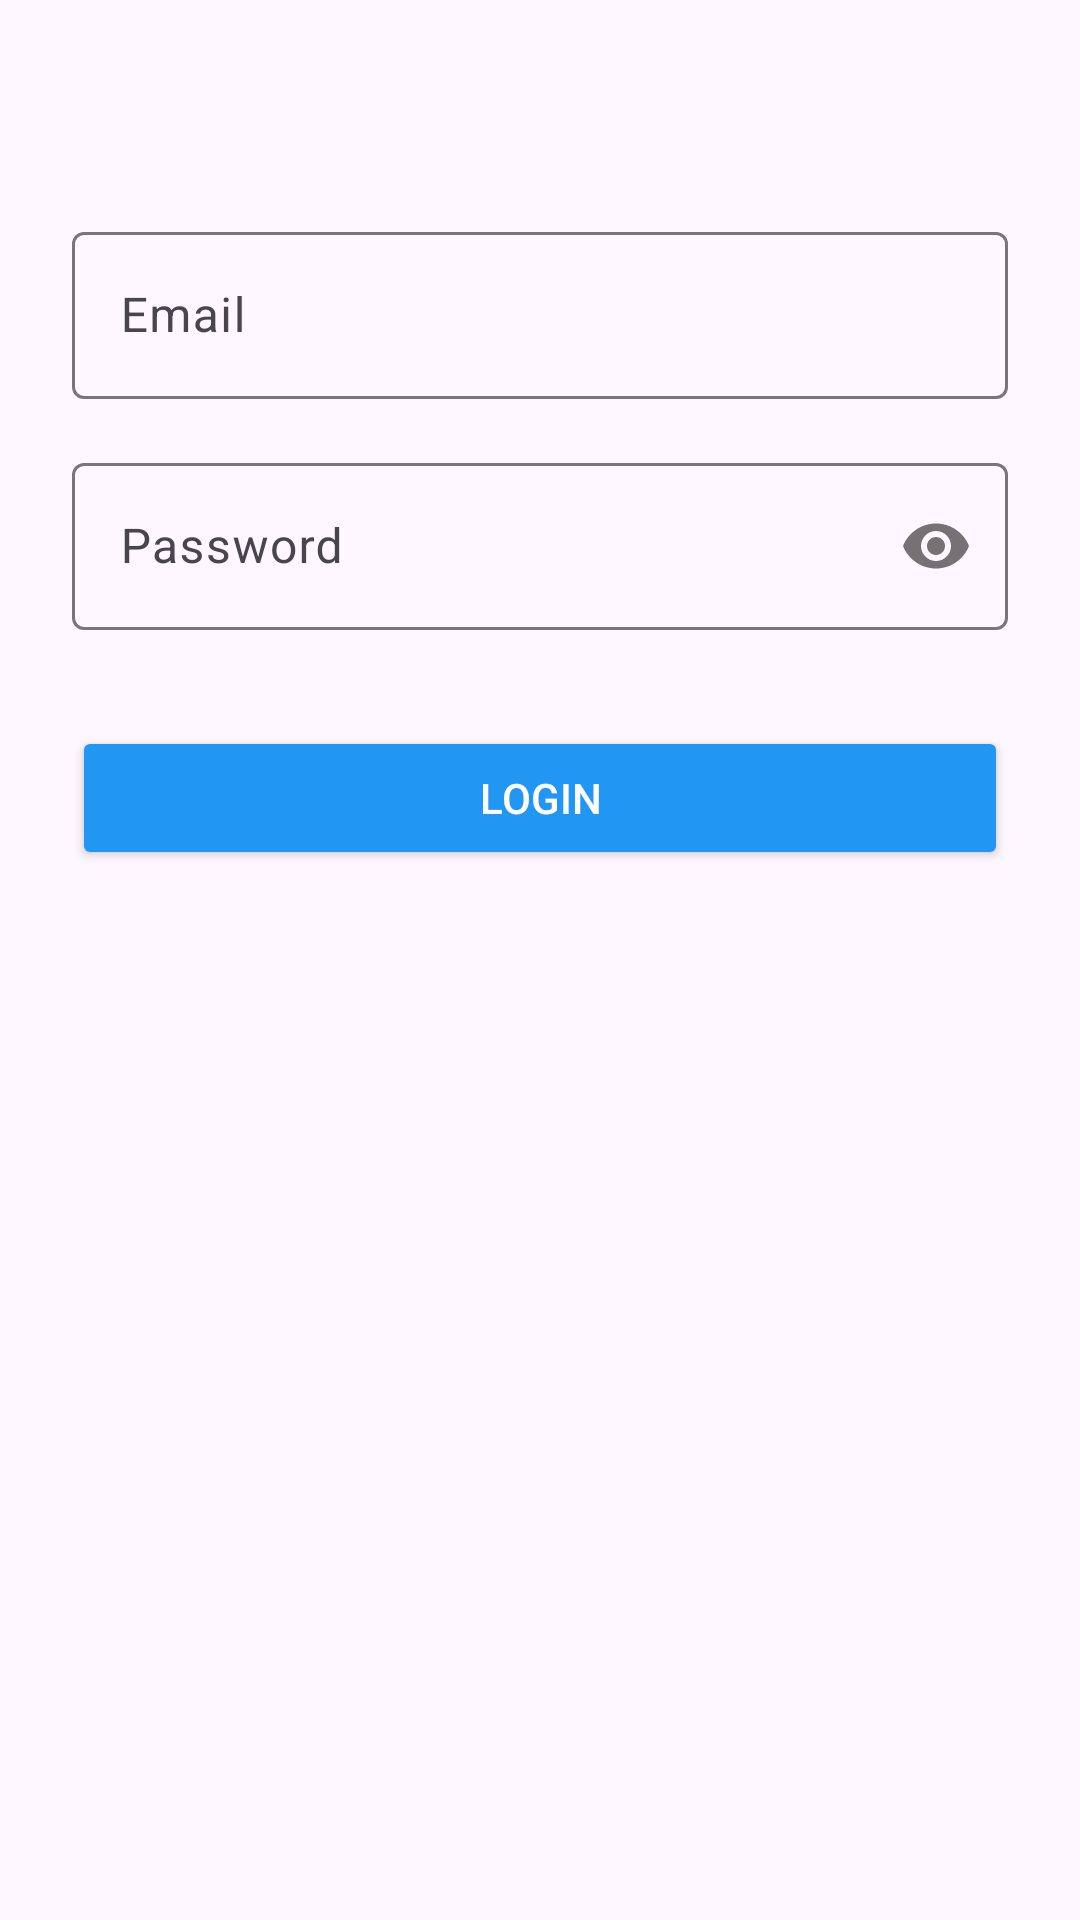

Here is an Android app screen rendered from its layout file. Give the layout XML and the strings, colors and styles it references.
<!-- AndroidManifest.xml: application theme Theme.ClinicApp -->
<!-- res/layout/fragment_login.xml -->
<?xml version="1.0" encoding="utf-8"?>
<LinearLayout xmlns:android="http://schemas.android.com/apk/res/android"
    android:layout_width="match_parent"
    android:layout_height="match_parent"
    android:orientation="vertical"
    android:padding="24dp">

    <com.google.android.material.textfield.TextInputLayout
        android:layout_width="match_parent"
        android:layout_height="wrap_content"
        android:layout_marginTop="48dp"
        android:hint="@string/email">

        <com.google.android.material.textfield.TextInputEditText
            android:id="@+id/etEmail"
            android:layout_width="match_parent"
            android:layout_height="wrap_content"
            android:inputType="textEmailAddress" />

    </com.google.android.material.textfield.TextInputLayout>

    <com.google.android.material.textfield.TextInputLayout
        android:layout_width="match_parent"
        android:layout_height="wrap_content"
        android:layout_marginTop="16dp"
        android:hint="@string/password"
        app:passwordToggleEnabled="true"
        xmlns:app="http://schemas.android.com/apk/res-auto">

        <com.google.android.material.textfield.TextInputEditText
            android:id="@+id/etPassword"
            android:layout_width="match_parent"
            android:layout_height="wrap_content"
            android:inputType="textPassword" />

    </com.google.android.material.textfield.TextInputLayout>

    <Button
        android:id="@+id/btnLogin"
        android:layout_width="match_parent"
        android:layout_height="wrap_content"
        android:layout_marginTop="32dp"
        android:text="@string/login"
        android:textColor="@android:color/white"
        android:backgroundTint="#2196F3" />

</LinearLayout>
<!-- resources referenced by this layout -->
<resources>
  <string name="email">البريد الإلكتروني</string>
  <string name="login">Login</string>
  <string name="password">كلمة المرور</string>
  <style name="Theme.ClinicApp" parent="Theme.Material3.Light.NoActionBar">
          
          
          <item name="android:statusBarColor">?attr/colorSurface</item>
          <item name="android:navigationBarColor">?attr/colorSurface</item>
      </style>
</resources>
